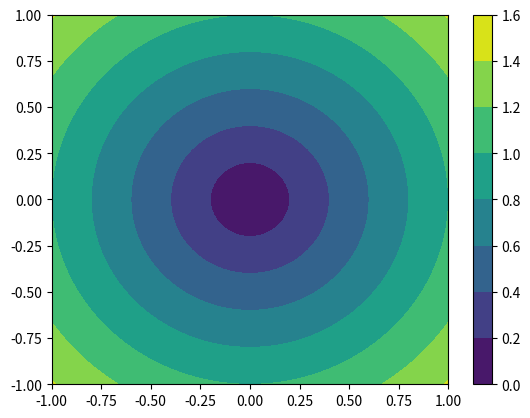

This figure's Python source:
import matplotlib.pyplot as plt
import numpy as np

def main():
    X, Y = grid()
    Z = f(X, Y)
    make_plot(X, Y, Z)

def grid():
    x = np.linspace(-1.0, 1.0, 100)
    y = np.linspace(-1.0, 1.0, 100)
    X, Y = np.meshgrid(x, y)
    return X, Y

def f(X, Y):
    return np.sqrt(X**2 + Y**2)

def make_plot(X, Y, Z):
    fig, ax = plt.subplots()
    CS = ax.contourf(X, Y, Z)
    fig.colorbar(CS)
    plt.show()

if __name__ == '__main__':
    main()